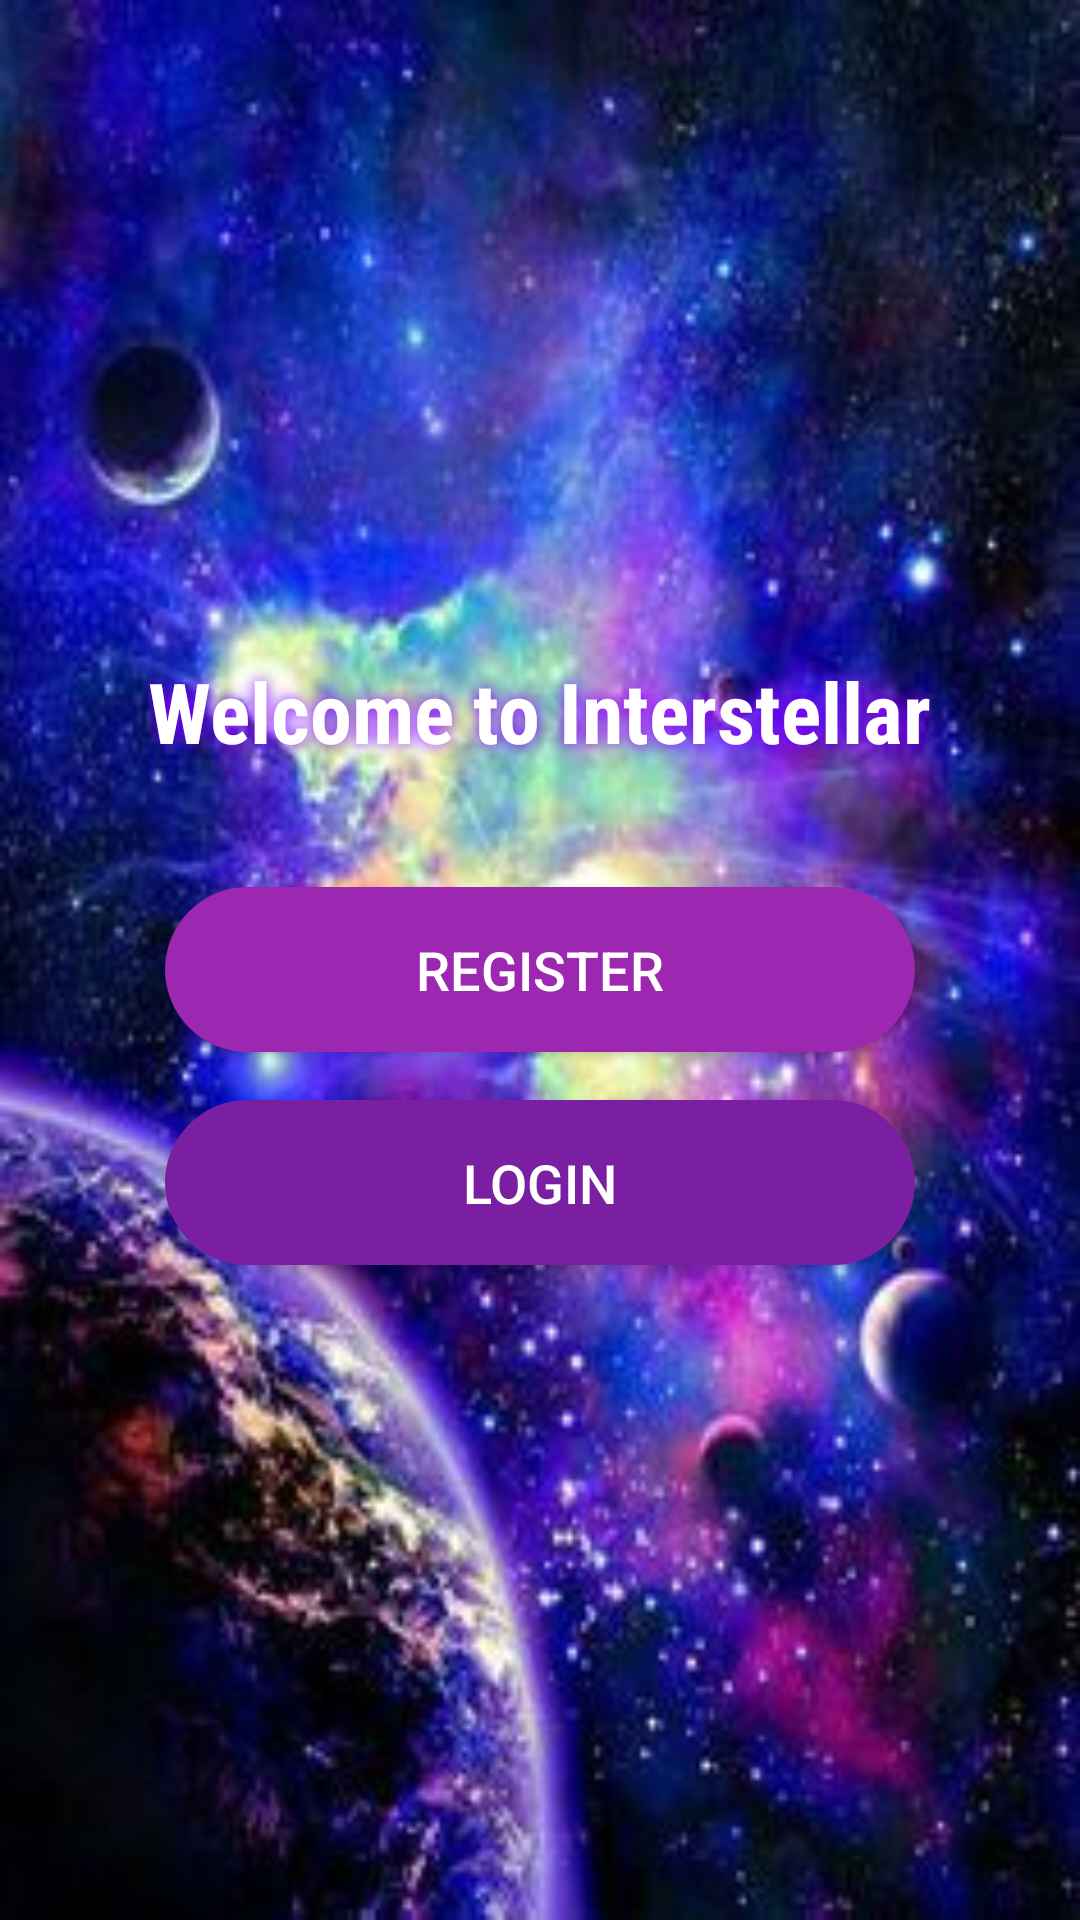

Reconstruct the res/layout file that produces this screen, plus the resources it refers to.
<!-- AndroidManifest.xml: application theme Theme.Assignment1 -->
<!-- res/layout/activity_main.xml -->
<androidx.coordinatorlayout.widget.CoordinatorLayout
    xmlns:android="http://schemas.android.com/apk/res/android"
    xmlns:app="http://schemas.android.com/apk/res-auto"
    xmlns:tools="http://schemas.android.com/tools"
    android:layout_width="match_parent"
    android:layout_height="match_parent"
    tools:context=".MainActivity">

    
    <LinearLayout
        android:id="@+id/main"
        android:layout_width="match_parent"
        android:layout_height="match_parent"
        android:orientation="vertical"
        android:gravity="center"
        android:padding="24dp"
        android:background="@drawable/main_activity_back">

        
        <TextView
            android:layout_width="wrap_content"
            android:layout_height="wrap_content"
            android:layout_marginBottom="40dp"
            android:text="Welcome to Interstellar"
            android:textColor="@android:color/white"
            android:textSize="28sp"
            android:textStyle="bold"
            android:fontFamily="sans-serif-condensed"
            android:gravity="center"
            android:shadowColor="#8000FF"
            android:shadowDx="0"
            android:shadowDy="0"
            android:shadowRadius="12"/>

        
        <Button
            android:id="@+id/btnMainRegister"
            android:layout_width="250dp"
            android:layout_height="55dp"
            android:layout_marginBottom="16dp"
            android:text="Register"
            android:textColor="@android:color/white"
            android:textSize="18sp"
            android:backgroundTint="@color/purple_500"
            android:fontFamily="sans-serif-medium"
            android:elevation="6dp"
            android:padding="14dp"
            android:background="@drawable/rounded_button" />

        
        <Button
            android:id="@+id/btnMainLogin"
            android:layout_width="250dp"
            android:layout_height="55dp"
            android:text="Login"
            android:textColor="@android:color/white"
            android:textSize="18sp"
            android:backgroundTint="@color/purple_700"
            android:fontFamily="sans-serif-medium"
            android:elevation="6dp"
            android:padding="14dp"
            android:background="@drawable/rounded_button" />

    </LinearLayout>

</androidx.coordinatorlayout.widget.CoordinatorLayout>
<!-- resources referenced by this layout -->
<resources>
  <color name="purple_500">#9C27B0</color>
  <color name="purple_700">#7B1FA2</color>
  <!-- drawable main_activity_back: jpg bitmap (drawable, 22925 bytes) -->
  <!-- drawable rounded_button (drawable) -->
  <shape xmlns:android="http://schemas.android.com/apk/res/android" android:shape="rectangle">
      <corners android:radius="30dp"/>
      <solid android:color="#673AB7"/>
      <padding android:left="16dp" android:right="16dp" android:top="12dp" android:bottom="12dp"/>
      <shadow android:color="#8000FF" android:radius="12dp"/>
  </shape>
  <style name="Theme.Assignment1" parent="Base.Theme.Assignment1" />
  <style name="Base.Theme.Assignment1" parent="Theme.AppCompat.DayNight.DarkActionBar">
          
          
      </style>
</resources>
